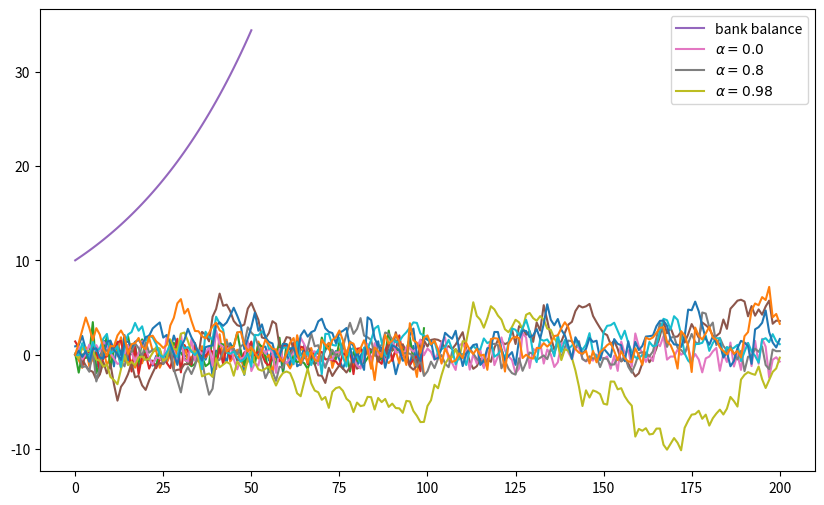

Source code (Python):
%matplotlib inline

import numpy as np
import matplotlib.pyplot as plt
plt.rcParams['figure.figsize'] = (10,6)

ϵ_values = np.random.randn(100)
plt.plot(ϵ_values)
plt.show()

np.sqrt(4)

np.log(4)

import numpy

numpy.sqrt(4)

import numpy as np

np.sqrt(4)

from numpy import sqrt

sqrt(4)

ϵ_values = np.random.randn(100)
plt.plot(ϵ_values)
plt.show()

ts_length = 100
ϵ_values = []   # empty list

for i in range(ts_length):
    e = np.random.randn()
    ϵ_values.append(e)

plt.plot(ϵ_values)
plt.show()

x = [10, 'foo', False]
type(x)

x

x.append(2.5)
x

x

x.pop()

x

x[0]   # first element of x

x[1]   # second element of x

for i in range(ts_length):
    e = np.random.randn()
    ϵ_values.append(e)

animals = ['dog', 'cat', 'bird']
for animal in animals:
    print("The plural of " + animal + " is " + animal + "s")

ts_length = 100
ϵ_values = []
i = 0
while i < ts_length:
    e = np.random.randn()
    ϵ_values.append(e)
    i = i + 1
plt.plot(ϵ_values)
plt.show()

r = 0.025         # interest rate
T = 50            # end date
b = np.empty(T+1) # an empty NumPy array, to store all b_t
b[0] = 10         # initial balance

for t in range(T):
    b[t+1] = (1 + r) * b[t]

plt.plot(b, label='bank balance')
plt.legend()
plt.show()

import numpy as np
import matplotlib.pyplot as plt

numbers = [-9, 2.3, -11, 0]

for x in numbers:
    if x < 0:
        print(-1)
    else:
        print(1)

import numpy as np

α = 0.9
T = 200
x = np.empty(T+1)
x[0] = 0

for t in range(T):
    x[t+1] = α * x[t] + np.random.randn()

plt.plot(x)
plt.show()

α_values = [0.0, 0.8, 0.98]
T = 200
x = np.empty(T+1)

for α in α_values:
    x[0] = 0
    for t in range(T):
        x[t+1] = α * x[t] + np.random.randn()
    plt.plot(x, label=f'$\\alpha = {α}$')

plt.legend()
plt.show()

α = 0.9
T = 200
x = np.empty(T+1)
x[0] = 0

for t in range(T):
    x[t+1] = α * np.abs(x[t]) + np.random.randn()

plt.plot(x)
plt.show()

α = 0.9
T = 200
x = np.empty(T+1)
x[0] = 0

for t in range(T):
    if x[t] < 0:
        abs_x = - x[t]
    else:
        abs_x = x[t]
    x[t+1] = α * abs_x + np.random.randn()

plt.plot(x)
plt.show()

α = 0.9
T = 200
x = np.empty(T+1)
x[0] = 0

for t in range(T):
    abs_x = - x[t] if x[t] < 0 else x[t]
    x[t+1] = α * abs_x + np.random.randn()

plt.plot(x)
plt.show()

n = 100000

count = 0
for i in range(n):
    u, v = np.random.uniform(), np.random.uniform()
    d = np.sqrt((u - 0.5)**2 + (v - 0.5)**2)
    if d < 0.5:
        count += 1

area_estimate = count / n

print(area_estimate * 4)  # dividing by radius**2